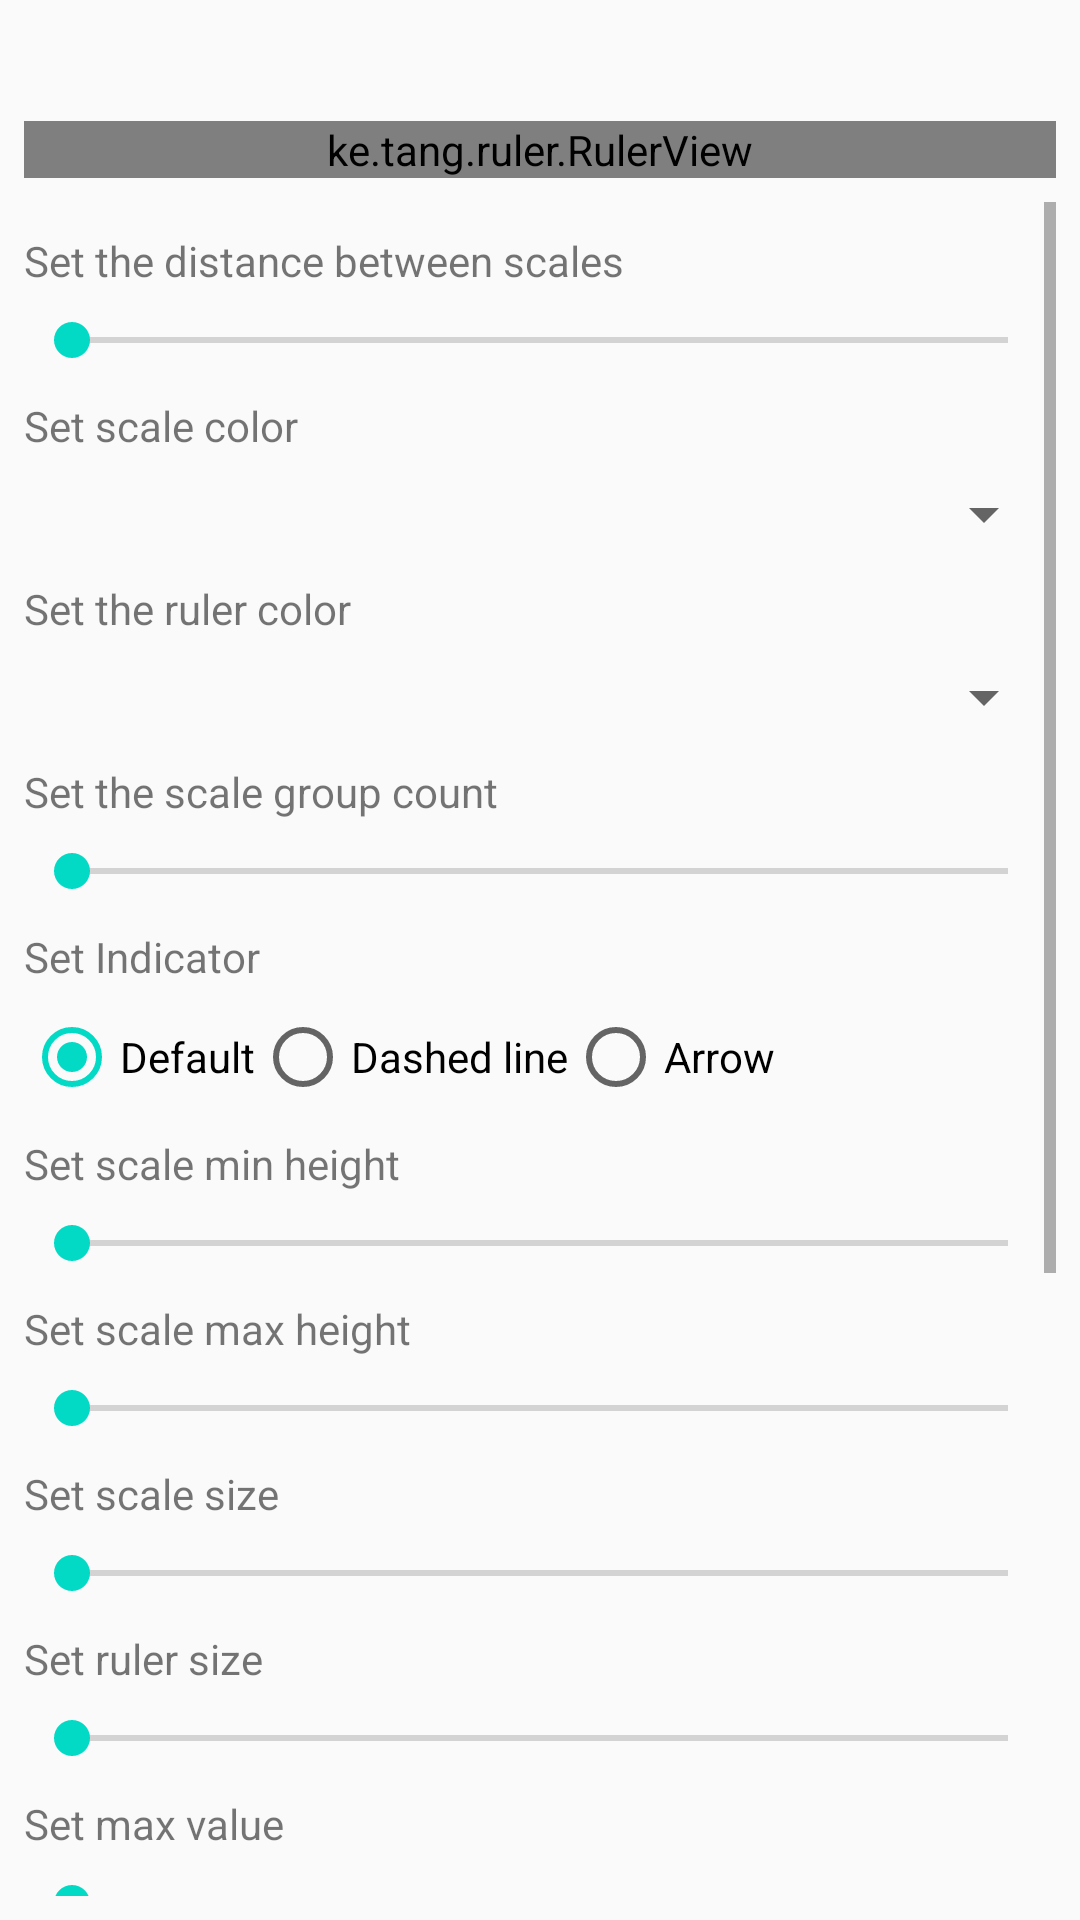

Reconstruct the res/layout file that produces this screen, plus the resources it refers to.
<!-- AndroidManifest.xml: application theme AppTheme -->
<!-- res/layout/activity_main.xml -->
<?xml version="1.0" encoding="utf-8"?>
<LinearLayout xmlns:android="http://schemas.android.com/apk/res/android"
    xmlns:app="http://schemas.android.com/apk/res-auto"
    xmlns:tools="http://schemas.android.com/tools"
    android:layout_width="match_parent"
    android:layout_height="wrap_content"
    android:orientation="vertical"
    android:padding="8dp">

    <TextView
        android:id="@+id/result"
        style="?android:textAppearanceMedium"
        android:layout_width="match_parent"
        android:layout_height="wrap_content"
        android:gravity="center"
        tools:text="1" />

    <ke.tang.ruler.RulerView
        android:id="@+id/ruler"
        android:layout_width="match_parent"
        android:layout_height="wrap_content"
        android:layout_marginTop="8dp"
        app:indicator="@drawable/default_ruler_indicator"
        app:maxValue="1000"
        app:scaleColor="?colorAccent" />

    <ScrollView
        android:layout_width="match_parent"
        android:layout_height="0dp"
        android:layout_marginTop="8dp"
        android:layout_weight="1">

        <LinearLayout
            android:layout_width="match_parent"
            android:layout_height="wrap_content"
            android:orientation="vertical">

            
            <TextView
                style="?android:textAppearanceSmall"
                android:layout_width="match_parent"
                android:layout_height="wrap_content"
                android:layout_marginTop="10dp"
                android:text="@string/label_set_step_width" />

            <SeekBar
                android:id="@+id/stepWidth"
                android:layout_width="match_parent"
                android:layout_height="wrap_content"
                android:layout_marginTop="8dp" />

            
            <TextView
                style="?android:textAppearanceSmall"
                android:layout_width="match_parent"
                android:layout_height="wrap_content"
                android:layout_marginTop="10dp"
                android:text="@string/label_set_scale_color" />

            <Spinner
                android:id="@+id/scaleColor"
                android:layout_width="match_parent"
                android:layout_height="wrap_content"
                android:layout_marginTop="8dp" />

            
            <TextView
                style="?android:textAppearanceSmall"
                android:layout_width="match_parent"
                android:layout_height="wrap_content"
                android:layout_marginTop="10dp"
                android:text="@string/label_set_ruler_color" />

            <Spinner
                android:id="@+id/rulerColor"
                android:layout_width="match_parent"
                android:layout_height="wrap_content"
                android:layout_marginTop="8dp" />


            
            <TextView
                style="?android:textAppearanceSmall"
                android:layout_width="match_parent"
                android:layout_height="wrap_content"
                android:layout_marginTop="10dp"
                android:text="@string/label_set_section_scale_count" />

            <SeekBar
                android:id="@+id/sectionScaleCount"
                android:layout_width="match_parent"
                android:layout_height="wrap_content"
                android:layout_marginTop="8dp" />

            
            <TextView
                style="?android:textAppearanceSmall"
                android:layout_width="match_parent"
                android:layout_height="wrap_content"
                android:layout_marginTop="10dp"
                android:text="@string/label_set_indicator" />

            <RadioGroup
                android:id="@+id/indicators"
                android:layout_width="match_parent"
                android:layout_height="wrap_content"
                android:layout_marginTop="8dp"
                android:checkedButton="@id/defaultIndicator"
                android:orientation="horizontal">

                <RadioButton
                    android:id="@+id/defaultIndicator"
                    android:layout_width="wrap_content"
                    android:layout_height="wrap_content"
                    android:text="@string/indicator_default" />

                <RadioButton
                    android:id="@+id/dashedLineIndicator"
                    android:layout_width="wrap_content"
                    android:layout_height="wrap_content"
                    android:text="@string/indicator_dashed_line" />

                <RadioButton
                    android:id="@+id/arrowIndicator"
                    android:layout_width="wrap_content"
                    android:layout_height="wrap_content"
                    android:text="@string/indicator_arrow" />

            </RadioGroup>

            
            <TextView
                style="?android:textAppearanceSmall"
                android:layout_width="match_parent"
                android:layout_height="wrap_content"
                android:layout_marginTop="10dp"
                android:text="@string/label_set_scale_min_height" />

            <SeekBar
                android:id="@+id/scaleMinHeight"
                android:layout_width="match_parent"
                android:layout_height="wrap_content"
                android:layout_marginTop="8dp" />

            
            <TextView
                style="?android:textAppearanceSmall"
                android:layout_width="match_parent"
                android:layout_height="wrap_content"
                android:layout_marginTop="10dp"
                android:text="@string/label_set_scale_max_height" />

            <SeekBar
                android:id="@+id/scaleMaxHeight"
                android:layout_width="match_parent"
                android:layout_height="wrap_content"
                android:layout_marginTop="8dp" />

            
            <TextView
                style="?android:textAppearanceSmall"
                android:layout_width="match_parent"
                android:layout_height="wrap_content"
                android:layout_marginTop="10dp"
                android:text="@string/label_set_scale_size" />

            <SeekBar
                android:id="@+id/scaleSize"
                android:layout_width="match_parent"
                android:layout_height="wrap_content"
                android:layout_marginTop="8dp" />

            
            <TextView
                style="?android:textAppearanceSmall"
                android:layout_width="match_parent"
                android:layout_height="wrap_content"
                android:layout_marginTop="10dp"
                android:text="@string/label_set_ruler_size" />

            <SeekBar
                android:id="@+id/rulerSize"
                android:layout_width="match_parent"
                android:layout_height="wrap_content"
                android:layout_marginTop="8dp" />

            
            <TextView
                style="?android:textAppearanceSmall"
                android:layout_width="match_parent"
                android:layout_height="wrap_content"
                android:layout_marginTop="10dp"
                android:text="@string/label_set_max_value" />

            <SeekBar
                android:id="@+id/maxValue"
                android:layout_width="match_parent"
                android:layout_height="wrap_content"
                android:layout_marginTop="8dp" />

            
            <TextView
                style="?android:textAppearanceSmall"
                android:layout_width="match_parent"
                android:layout_height="wrap_content"
                android:layout_marginTop="10dp"
                android:text="@string/label_set_min_value" />

            <SeekBar
                android:id="@+id/minValue"
                android:layout_width="match_parent"
                android:layout_height="wrap_content"
                android:layout_marginTop="8dp" />

            
            <TextView
                style="?android:textAppearanceSmall"
                android:layout_width="match_parent"
                android:layout_height="wrap_content"
                android:layout_marginTop="10dp"
                android:text="@string/label_set_value" />

            <LinearLayout
                android:layout_width="match_parent"
                android:layout_height="wrap_content"
                android:layout_marginTop="8dp"
                android:orientation="horizontal">

                <EditText
                    android:id="@+id/value"
                    android:layout_width="0dp"
                    android:layout_height="wrap_content"
                    android:layout_weight="1"
                    android:inputType="numberSigned" />

                <Button
                    android:id="@+id/submitValue"
                    android:layout_width="wrap_content"
                    android:layout_height="wrap_content"
                    android:layout_marginLeft="8dp"
                    android:text="@string/button_confirm" />
            </LinearLayout>

            
            <TextView
                style="?android:textAppearanceSmall"
                android:layout_width="match_parent"
                android:layout_height="wrap_content"
                android:layout_marginTop="10dp"
                android:text="@string/label_set_text_size" />

            <SeekBar
                android:id="@+id/textSize"
                android:layout_width="match_parent"
                android:layout_height="wrap_content"
                android:layout_marginTop="8dp" />

            
            <TextView
                style="?android:textAppearanceSmall"
                android:layout_width="match_parent"
                android:layout_height="wrap_content"
                android:layout_marginTop="10dp"
                android:text="@string/label_set_text_color" />

            <Spinner
                android:id="@+id/textColor"
                android:layout_width="match_parent"
                android:layout_height="wrap_content"
                android:layout_marginTop="8dp" />

            
            <TextView
                style="?android:textAppearanceSmall"
                android:layout_width="match_parent"
                android:layout_height="wrap_content"
                android:layout_marginTop="10dp"
                android:text="@string/label_set_text_format" />

            <Spinner
                android:id="@+id/formatText"
                android:layout_width="match_parent"
                android:layout_height="wrap_content"
                android:layout_marginTop="8dp" />
        </LinearLayout>
    </ScrollView>
</LinearLayout>
<!-- resources referenced by this layout -->
<resources>
  <!-- drawable default_ruler_indicator (drawable) -->
  <?xml version="1.0" encoding="utf-8"?>
  <shape xmlns:android="http://schemas.android.com/apk/res/android">
      <solid android:color="?colorAccent" />
      <size
          android:width="1.5dp"
          android:height="58dp" />
  </shape>
  <string name="button_confirm">Confirm</string>
  <string name="indicator_arrow">Arrow</string>
  <string name="indicator_dashed_line">Dashed line</string>
  <string name="indicator_default">Default</string>
  <string name="label_set_indicator">Set Indicator</string>
  <string name="label_set_max_value">Set max value</string>
  <string name="label_set_min_value">Set min value</string>
  <string name="label_set_ruler_color">Set the ruler color</string>
  <string name="label_set_ruler_size">Set ruler size</string>
  <string name="label_set_scale_color">Set scale color</string>
  <string name="label_set_scale_max_height">Set scale max height</string>
  <string name="label_set_scale_min_height">Set scale min height</string>
  <string name="label_set_scale_size">Set scale size</string>
  <string name="label_set_section_scale_count">Set the scale group count</string>
  <string name="label_set_step_width">Set the distance between scales</string>
  <string name="label_set_text_color">Set label text color</string>
  <string name="label_set_text_format">Set value formatter</string>
  <string name="label_set_text_size">Set label text size</string>
  <string name="label_set_value">Set value</string>
  <style name="AppTheme" parent="Theme.AppCompat.Light.DarkActionBar">
          
          <item name="colorPrimary">@color/colorPrimary</item>
          <item name="colorPrimaryDark">@color/colorPrimaryDark</item>
          <item name="colorAccent">@color/colorAccent</item>
          <item name="rulerViewStyle">@style/Widget.AppCompat.RulerView</item>
      </style>
  <style name="Widget.AppCompat.RulerView" parent="Widget.RulerView">
      </style>
  <!-- not gathered from this repository: default colours our renderer supplied (Android Studio template values) -->
  <color name="colorPrimary">#FF6200EE</color>
  <color name="colorPrimaryDark">#FF3700B3</color>
  <color name="colorAccent">#FF03DAC5</color>
</resources>
